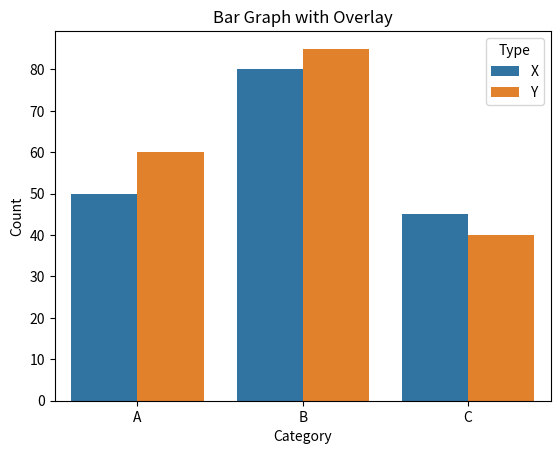

Generate this figure with matplotlib:
# Constructing a bar graph with overlay using matplotlib and seaborn

import matplotlib.pyplot as plt
import seaborn as sns
import pandas as pd

# Sample data
data = {'Category': ['A', 'B', 'C', 'A', 'B', 'C'],
        'Count': [50, 80, 45, 60, 85, 40],
        'Type': ['X', 'X', 'X', 'Y', 'Y', 'Y']}

df = pd.DataFrame(data)

# Plot bar graph with overlay using seaborn
sns.barplot(x='Category', y='Count', hue='Type', data=df)

# Set title and labels
plt.title('Bar Graph with Overlay')
plt.xlabel('Category')
plt.ylabel('Count')

# Show plot
plt.show()
